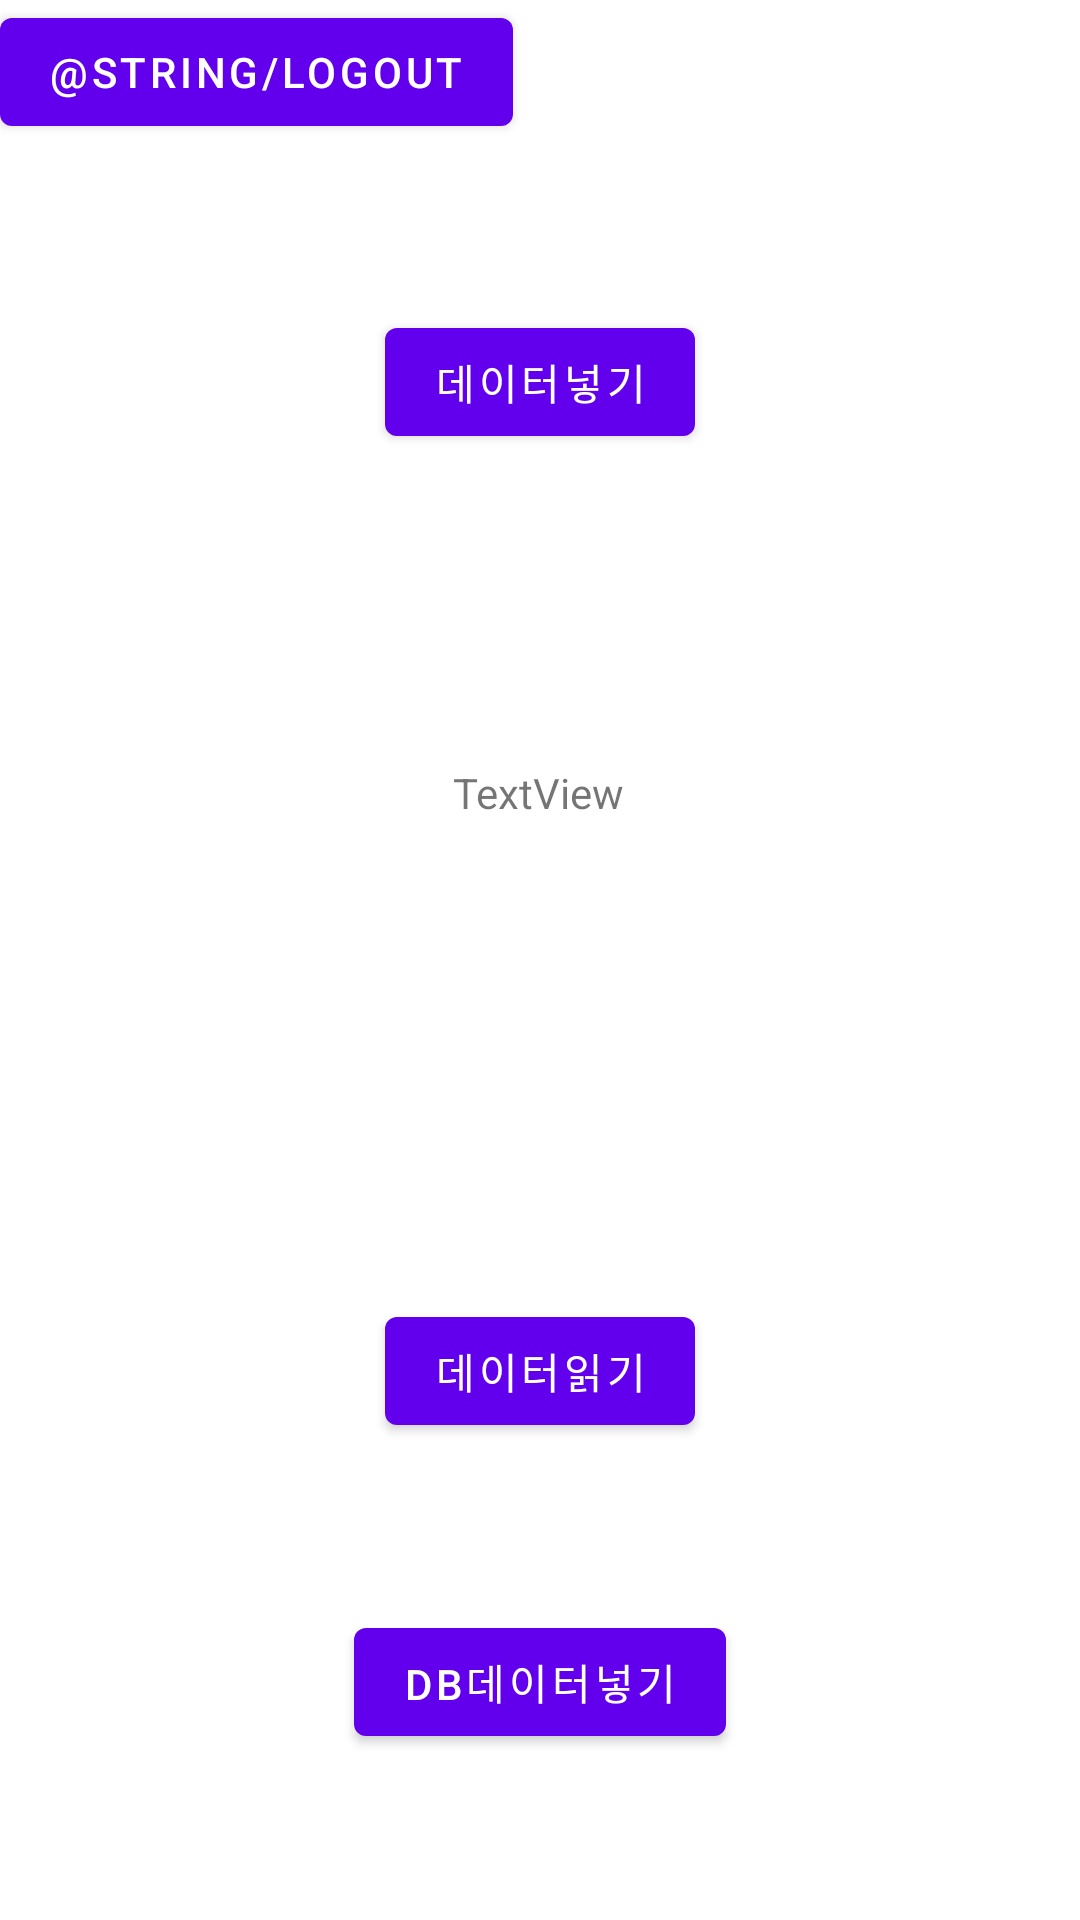

Write the Android layout XML for this screen, with the resource values it uses.
<!-- AndroidManifest.xml: activity theme Theme.SBP.NoActionBar -->
<!-- res/layout/activity_main.xml -->
<?xml version="1.0" encoding="utf-8"?>
<androidx.constraintlayout.widget.ConstraintLayout xmlns:android="http://schemas.android.com/apk/res/android"
    xmlns:app="http://schemas.android.com/apk/res-auto"
    xmlns:tools="http://schemas.android.com/tools"
    android:id="@+id/constraintLayout"
    android:layout_width="match_parent"
    android:layout_height="match_parent"
    tools:context=".MainActivity">

    <TextView
        android:id="@+id/textView"
        android:layout_width="wrap_content"
        android:layout_height="wrap_content"
        android:text="TextView"
        app:layout_constraintBottom_toBottomOf="parent"
        app:layout_constraintEnd_toEndOf="parent"
        app:layout_constraintHorizontal_bias="0.498"
        app:layout_constraintStart_toStartOf="parent"
        app:layout_constraintTop_toTopOf="parent"
        app:layout_constraintVertical_bias="0.41" />

    <Button
        android:id="@+id/button"
        android:layout_width="wrap_content"
        android:layout_height="wrap_content"
        android:onClick="showadss"
        android:text="데이터넣기"
        app:layout_constraintBottom_toTopOf="@+id/textView"
        app:layout_constraintEnd_toEndOf="parent"
        app:layout_constraintStart_toStartOf="parent"
        app:layout_constraintTop_toTopOf="parent" />

    <Button
        android:id="@+id/readBtn"
        android:layout_width="wrap_content"
        android:layout_height="wrap_content"
        android:onClick="readData"
        android:text="데이터읽기"
        app:layout_constraintBottom_toBottomOf="parent"
        app:layout_constraintEnd_toEndOf="parent"
        app:layout_constraintStart_toStartOf="parent"
        app:layout_constraintTop_toBottomOf="@+id/textView" />

    <Button
        android:id="@+id/dbWrtBtn"
        android:layout_width="wrap_content"
        android:layout_height="wrap_content"
        android:text="DB데이터넣기"

        app:layout_constraintBottom_toBottomOf="parent"
        app:layout_constraintEnd_toEndOf="parent"
        app:layout_constraintStart_toStartOf="parent"
        app:layout_constraintTop_toBottomOf="@+id/readBtn" />

    <TextView
        android:id="@+id/user_details"
        android:layout_width="wrap_content"
        android:layout_height="wrap_content"
        tools:layout_editor_absoluteX="176dp"
        tools:layout_editor_absoluteY="29dp" />

    <Button
        android:text="@string/logout"
        android:id="@+id/logout"
        android:layout_width="wrap_content"
        android:layout_height="wrap_content"/>

</androidx.constraintlayout.widget.ConstraintLayout>
<!-- resources referenced by this layout -->
<resources>
  <style name="Theme.SBP.NoActionBar">
          <item name="windowActionBar">false</item>
          <item name="windowNoTitle">true</item>
      </style>
</resources>
